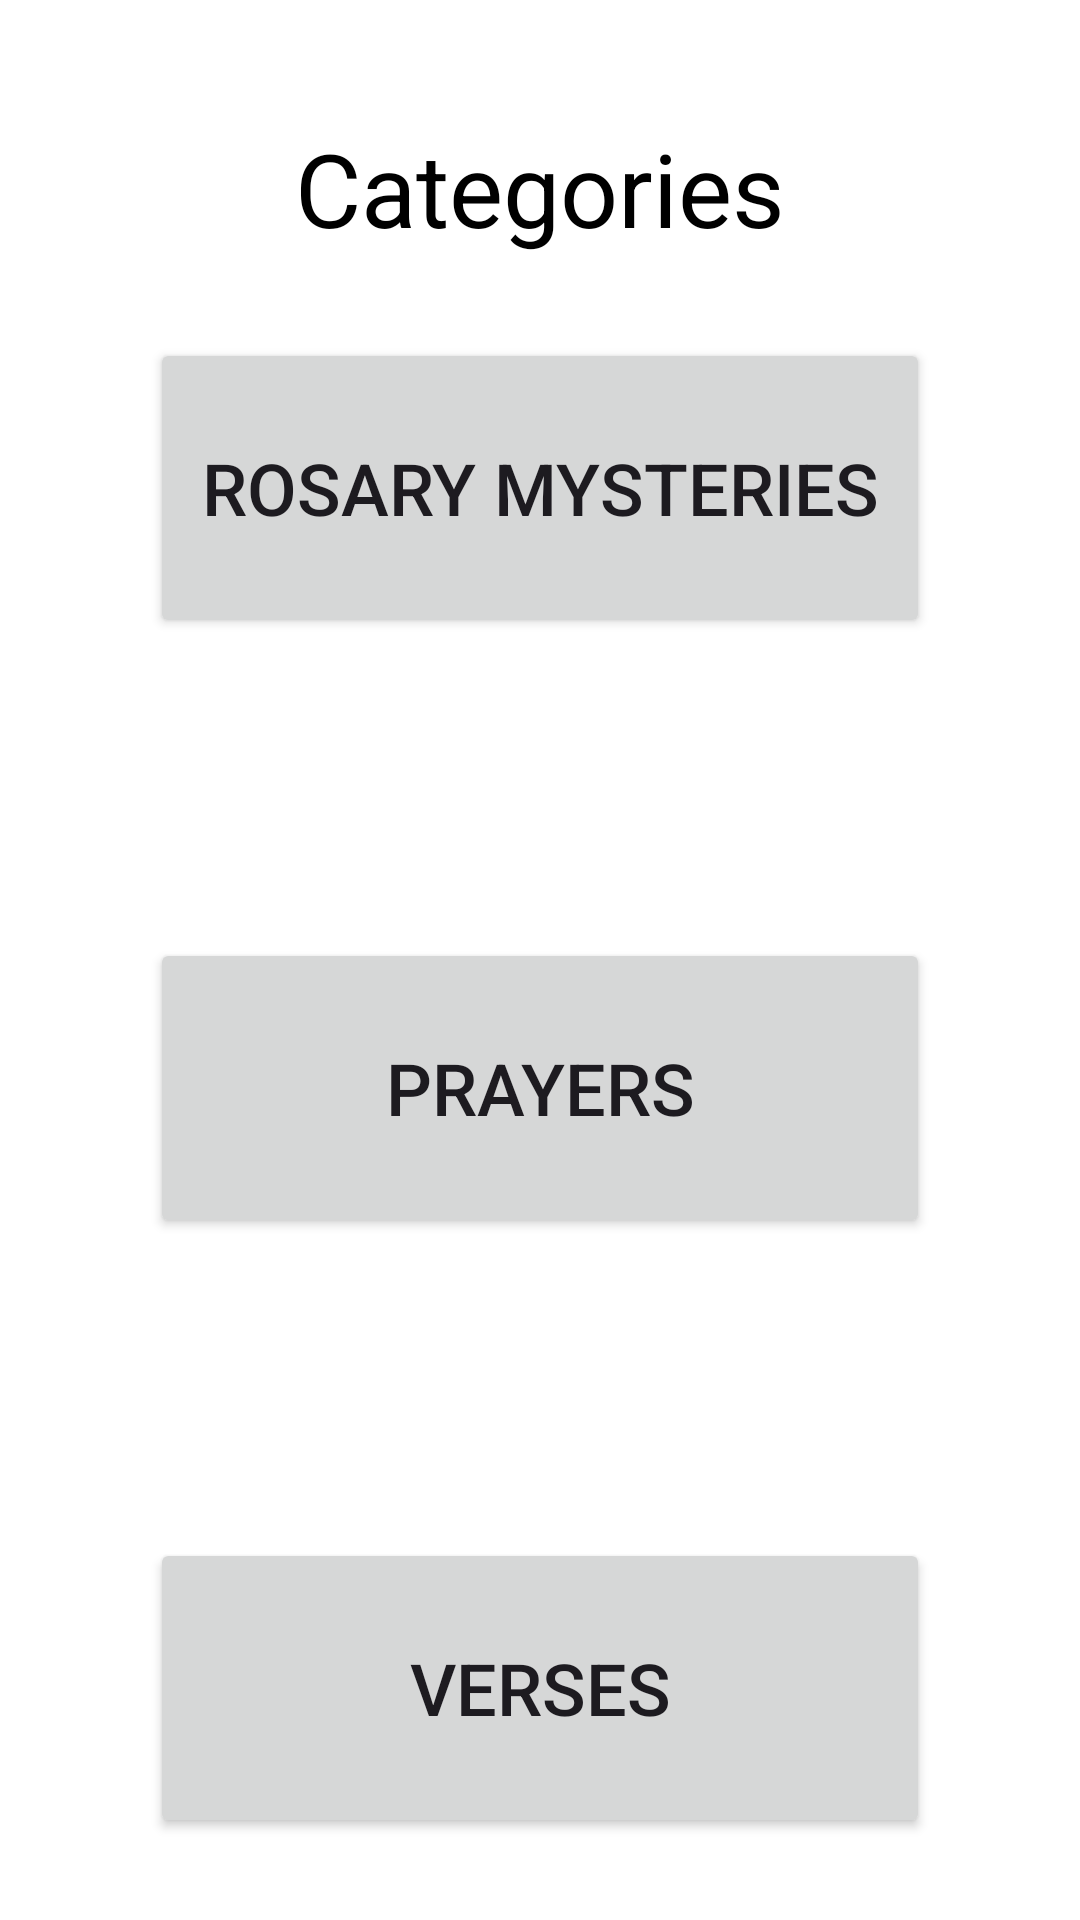

Write the Android layout XML for this screen, with the resource values it uses.
<!-- AndroidManifest.xml: application theme Theme.RosaryViewingSystem -->
<!-- res/layout/category_selector.xml -->
<?xml version="1.0" encoding="utf-8"?>
<androidx.constraintlayout.widget.ConstraintLayout xmlns:android="http://schemas.android.com/apk/res/android"
    xmlns:app="http://schemas.android.com/apk/res-auto"
    xmlns:tools="http://schemas.android.com/tools"
    android:layout_width="match_parent"
    android:layout_height="match_parent"
    android:background="@color/white"
    tools:context=".Categories">

    <TextView
        android:id="@+id/textView2"
        android:layout_width="0dp"
        android:layout_height="wrap_content"
        android:layout_marginTop="40dp"
        android:text="@string/categories"
        android:textAlignment="center"
        android:textColor="#000000"
        android:textSize="34sp"
        app:layout_constraintEnd_toEndOf="parent"
        app:layout_constraintStart_toStartOf="parent"
        app:layout_constraintTop_toTopOf="parent" />

    <Button
        android:id="@+id/mysteries"
        android:layout_width="0dp"
        android:layout_height="100dp"
        android:layout_margin="50dp"
        android:text="@string/rosary_mysteries"
        android:textSize="24sp"
        android:onClick="showMysteries"
        app:layout_constraintBottom_toTopOf="@+id/prayers"
        app:layout_constraintEnd_toEndOf="parent"
        app:layout_constraintStart_toStartOf="parent"
        app:layout_constraintTop_toBottomOf="@+id/textView2" />

    <Button
        android:id="@+id/prayers"
        android:layout_width="0dp"
        android:layout_height="100dp"
        android:layout_margin="50dp"
        android:text="@string/prayers"
        android:onClick="showPrayers"
        android:textSize="24sp"
        app:layout_constraintBottom_toTopOf="@+id/verses"
        app:layout_constraintEnd_toEndOf="parent"
        app:layout_constraintStart_toStartOf="parent"
        app:layout_constraintTop_toBottomOf="@+id/mysteries" />

    <Button
        android:id="@+id/verses"
        android:layout_width="0dp"
        android:layout_height="100dp"
        android:layout_margin="50dp"
        android:text="@string/verses"
        android:textSize="24sp"
        android:onClick="showVerses"
        app:layout_constraintBottom_toBottomOf="parent"
        app:layout_constraintEnd_toEndOf="parent"
        app:layout_constraintStart_toStartOf="parent"
        app:layout_constraintTop_toBottomOf="@+id/prayers" />
</androidx.constraintlayout.widget.ConstraintLayout>
<!-- resources referenced by this layout -->
<resources>
  <string name="categories">Categories</string>
  <string name="prayers">Prayers</string>
  <string name="rosary_mysteries">Rosary Mysteries</string>
  <string name="verses">Verses</string>
  <style name="Theme.RosaryViewingSystem" parent="Base.Theme.RosaryViewingSystem" />
  <style name="Base.Theme.RosaryViewingSystem" parent="Theme.Material3.DayNight.NoActionBar">
          
          
      </style>
  <!-- not gathered from this repository: default colours our renderer supplied (Android Studio template values) -->
  <color name="white">#FFFFFFFF</color>
</resources>
